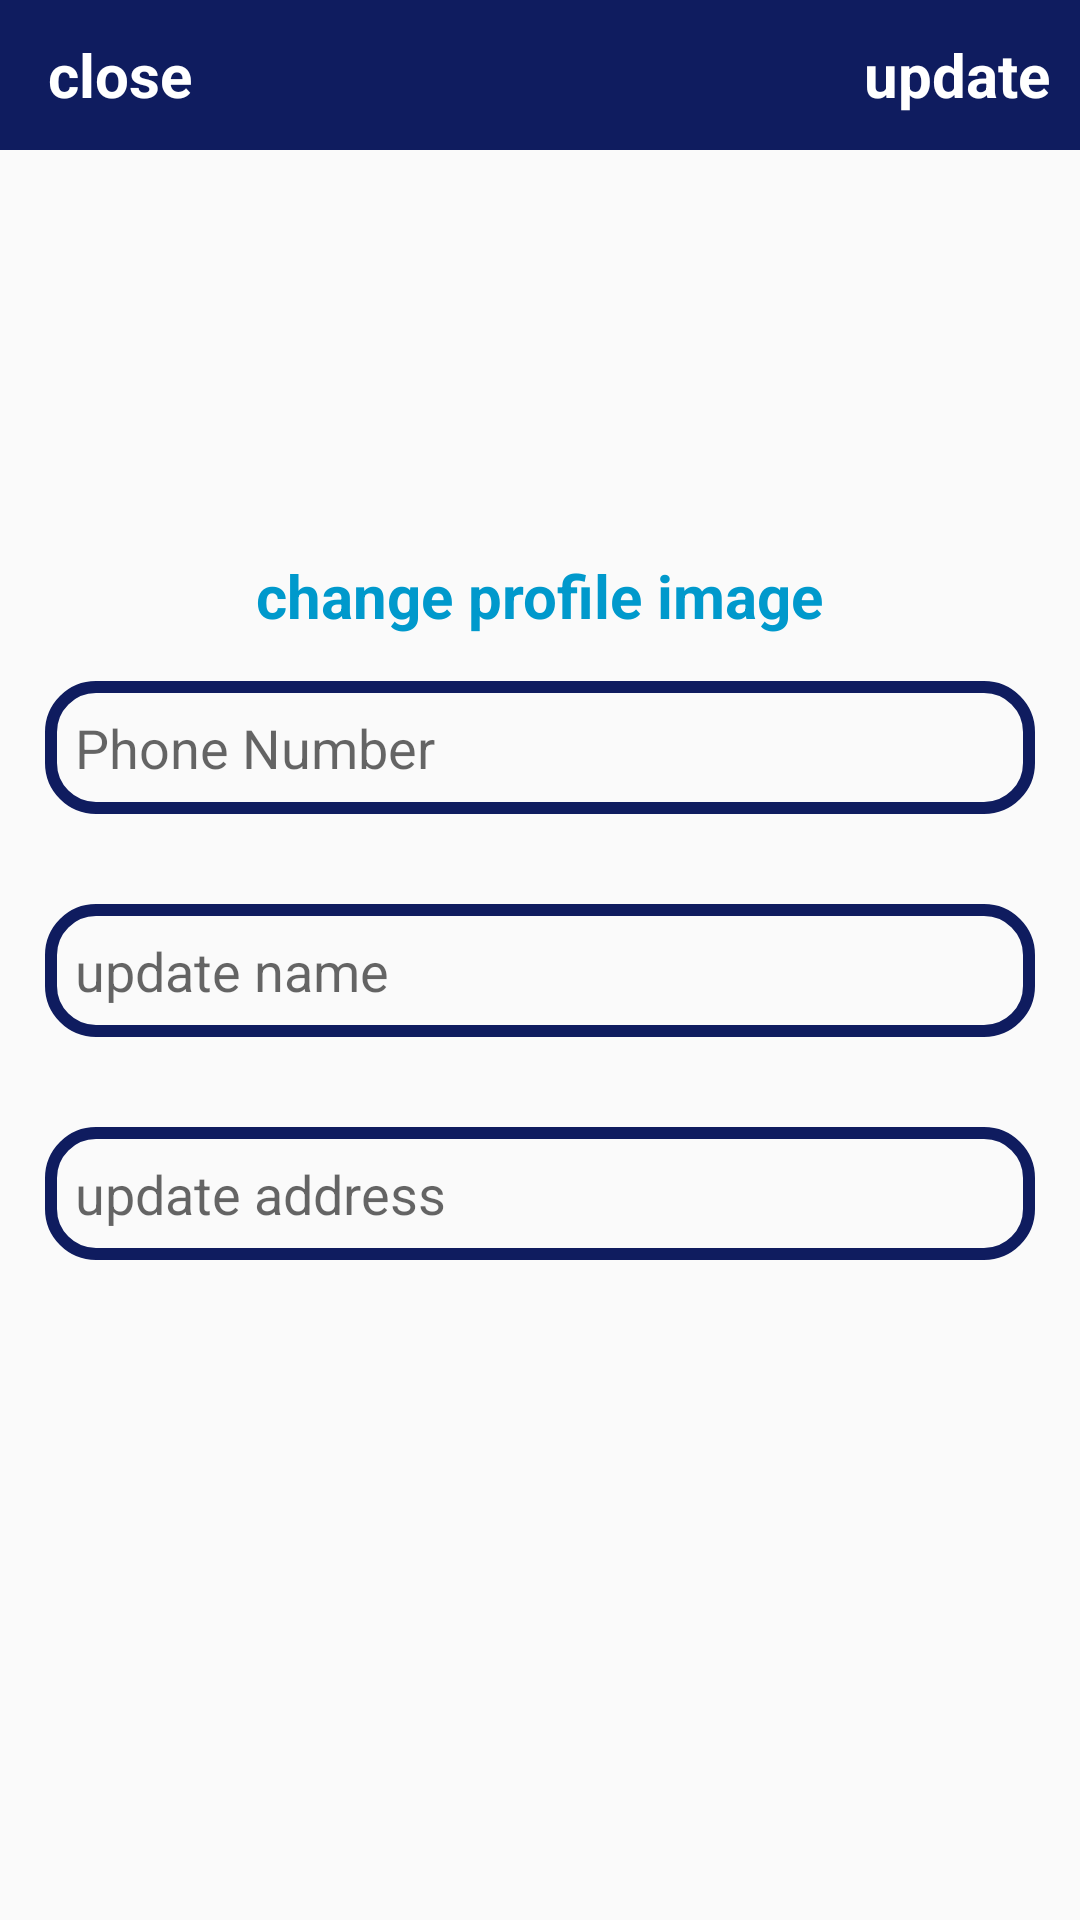

Here is an Android app screen rendered from its layout file. Give the layout XML and the strings, colors and styles it references.
<!-- AndroidManifest.xml: application theme AppTheme -->
<!-- res/layout/activity_settings.xml -->
<?xml version="1.0" encoding="utf-8"?>
<RelativeLayout xmlns:android="http://schemas.android.com/apk/res/android"
    xmlns:app="http://schemas.android.com/apk/res-auto"
    xmlns:tools="http://schemas.android.com/tools"
    android:layout_width="match_parent"
    android:layout_height="match_parent"
    tools:context=".SettingsActivity">

    <com.google.android.material.appbar.AppBarLayout
        android:id="@+id/appbar_settings"
        android:layout_width="match_parent"
        android:layout_height="50dp"
        android:background="@color/colorPrimaryDark"
        >

        <androidx.appcompat.widget.Toolbar
            android:id="@+id/toolbar_settings"
            android:layout_width="match_parent"
            android:layout_height="wrap_content"


            >

            <RelativeLayout
                android:layout_width="match_parent"
                android:layout_height="match_parent">
                <TextView
                    android:id="@+id/close_settings"
                    android:layout_width="wrap_content"
                    android:layout_height="wrap_content"
                    android:text="close"
                    android:textColor="@android:color/white"
                    android:textSize="20sp"
                    android:textStyle="bold"
                    android:layout_alignParentStart="true"
                    />

                <TextView
                    android:id="@+id/update_settings"
                    android:layout_width="wrap_content"
                    android:layout_height="wrap_content"
                    android:text="update"
                    android:textColor="@android:color/white"
                    android:textSize="20sp"
                    android:textStyle="bold"
                    android:layout_marginRight="10dp"
                    android:layout_alignParentEnd="true"
                    />



            </RelativeLayout>



        </androidx.appcompat.widget.Toolbar>

    </com.google.android.material.appbar.AppBarLayout>

    <ImageView
        android:id="@+id/setting_profile_image"
        android:layout_width="130dp"
        android:layout_height="130dp"
        android:layout_below="@+id/appbar_settings"
        android:layout_centerHorizontal="true"
        android:src="@drawable/profile"
        />
    <TextView
        android:id="@+id/change_profile_image_button"
        android:layout_width="wrap_content"
        android:layout_height="wrap_content"
        android:text="change profile image"
        android:textColor="@android:color/holo_blue_dark"
        android:textSize="20sp"
        android:textStyle="bold"
        android:layout_marginTop="5dp"
        android:layout_below="@+id/setting_profile_image"
        android:layout_centerHorizontal="true"
        />

    <EditText
        android:id="@+id/update_phone_settings"
        android:layout_width="match_parent"
        android:layout_height="wrap_content"
        android:layout_below="@+id/change_profile_image_button"
        android:hint="Phone Number"
       android:layout_margin="15dp"
        android:background="@drawable/inputs_design"
        android:padding="10dp"

        />

    <EditText
        android:id="@+id/update_name_settings"
        android:layout_width="match_parent"
        android:layout_height="wrap_content"
        android:layout_below="@+id/update_phone_settings"
        android:hint="update name"
        android:layout_margin="15dp"
        android:background="@drawable/inputs_design"
        android:padding="10dp"


        />

    <EditText
        android:id="@+id/update_address_settings"
        android:layout_width="match_parent"
        android:layout_height="wrap_content"
        android:layout_below="@+id/update_name_settings"
        android:hint="update address"
        android:layout_margin="15dp"
        android:background="@drawable/inputs_design"
        android:padding="10dp"


        />



</RelativeLayout>
<!-- resources referenced by this layout -->
<resources>
  <color name="colorPrimaryDark">#0F1C5F</color>
  <!-- drawable inputs_design (drawable) -->
  <?xml version="1.0" encoding="utf-8"?>
  <shape xmlns:android="http://schemas.android.com/apk/res/android">
  
      <stroke
  
          android:color="@color/colorPrimaryDark"
          android:width="4dp"
          >
  
      </stroke>
  
      <corners
          android:radius="15dp"
  
          >
  
      </corners>
  
  </shape>
  <style name="AppTheme" parent="Theme.AppCompat.Light.NoActionBar">
          
          <item name="colorPrimary">@color/colorPrimary</item>
          <item name="colorPrimaryDark">@color/colorPrimaryDark</item>
          <item name="colorAccent">@color/colorAccent</item>
  
  
  
  
      </style>
  <color name="colorPrimary">#0F1C5F</color>
  <color name="colorAccent">#F4F5FA</color>
</resources>
